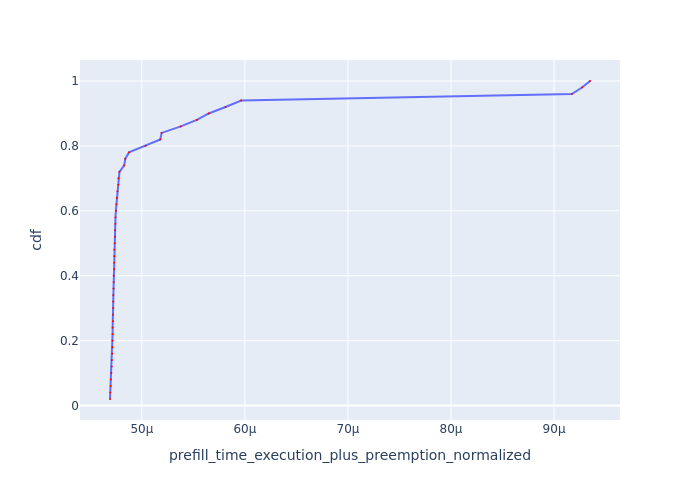

Values plotted in this chart, from the file beside it:
Request Id, prefill_time_execution_plus_preemption_n…, cdf
0_9, 4.6911479582577574e-05, 0.02
0_34, 4.6939657730350496e-05, 0.04
0_28, 4.697920994275731e-05, 0.06
0_24, 4.699525565997309e-05, 0.08
0_33, 4.70465309835892e-05, 0.1
0_27, 4.708145654860338e-05, 0.12
0_7, 4.708789354397596e-05, 0.14
0_30, 4.71265368224656e-05, 0.16
0_17, 4.715559086237118e-05, 0.18
0_38, 4.715559581863886e-05, 0.2
0_22, 4.716066995433732e-05, 0.22
0_37, 4.716711059569991e-05, 0.24
0_4, 4.719901711007538e-05, 0.26
0_20, 4.7215640830645826e-05, 0.28
0_35, 4.7226377758524485e-05, 0.3
0_26, 4.7228142873440796e-05, 0.32
0_40, 4.723739246526746e-05, 0.34
0_36, 4.7249115291633785e-05, 0.36
0_46, 4.726789527348691e-05, 0.38
0_41, 4.7274015124696724e-05, 0.4
0_3, 4.731406484383489e-05, 0.42
0_49, 4.731847859959177e-05, 0.44
0_8, 4.7326875713377905e-05, 0.46
0_45, 4.732988086367969e-05, 0.48
0_11, 4.7367889682938014e-05, 0.5
0_2, 4.740865304765314e-05, 0.52
0_39, 4.740966896858984e-05, 0.54
0_23, 4.742905868530448e-05, 0.56
0_44, 4.744555741677971e-05, 0.58
0_29, 4.748156715110619e-05, 0.6
0_19, 4.753156495400198e-05, 0.62
0_47, 4.758026911406535e-05, 0.64
0_1, 4.762992316846498e-05, 0.66
0_5, 4.7716815769763544e-05, 0.68
0_43, 4.7721247356690346e-05, 0.7
0_10, 4.782797721997797e-05, 0.72
0_16, 4.8292026182138486e-05, 0.74
0_42, 4.8394250285389925e-05, 0.76
0_6, 4.875150352856817e-05, 0.78
0_31, 5.036153734197003e-05, 0.8
0_25, 5.179237068913547e-05, 0.82
0_32, 5.191920818735925e-05, 0.84
0_15, 5.377640053064747e-05, 0.86
0_14, 5.5337573520352475e-05, 0.88
0_21, 5.648890846316159e-05, 0.9
0_13, 5.812007363713368e-05, 0.92
0_48, 5.963732469539815e-05, 0.94
0_18, 9.171713138118127e-05, 0.96
0_0, 9.271091922155097e-05, 0.98
0_12, 9.348626571664359e-05, 1.0
